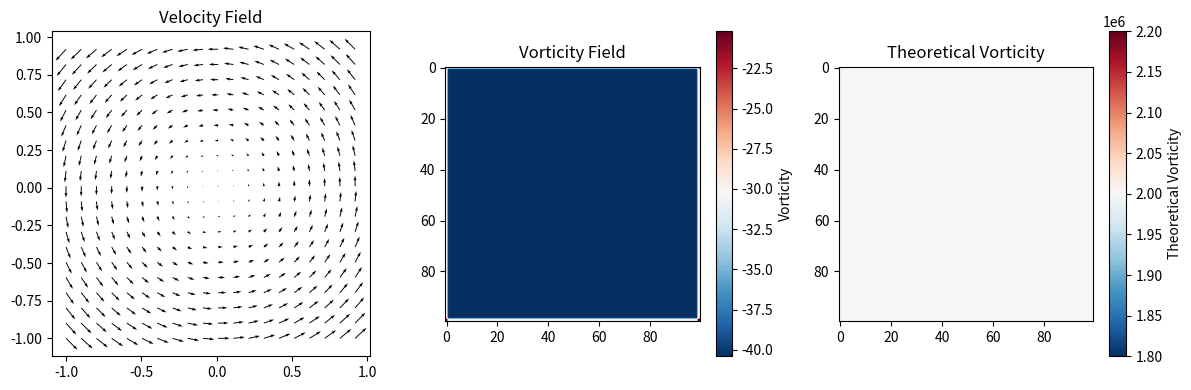

This figure's Python source:
import numpy as np
from scipy.ndimage import convolve

def vorticity_factor(vx: np.ndarray, vy: np.ndarray, factor_x: float, factor_y: float) -> np.ndarray:
    """
    Calculate vorticity from velocity components with scaling factors.

    Vorticity is a measure of local rotation in a fluid flow, calculated as the curl of the velocity field.
    For a 2D flow, vorticity is a scalar field representing the rotation around the z-axis.

    Parameters:
        vx (np.ndarray): x-component of velocity field
        vy (np.ndarray): y-component of velocity field
        factor_x (float): Converting factor from pixel to m (m/pixel) in x
        factor_y (float): Converting factor from pixel to m (m/pixel) in y

    Returns:
        np.ndarray: Vorticity field (omega)
    """
    # Optional smoothing (commented out by default)
    # kernel = np.ones((5, 5)) / 25
    # vx = convolve(vx, kernel, mode='reflect')
    # vy = convolve(vy, kernel, mode='reflect')

    # Define derivative kernel
    dx = 1
    d_kernel = np.array([[0, -1, 0],
                        [0, 0, 0],
                        [0, 1, 0]]) / 2

    # Calculate velocity gradients
    # Note: d_kernel.T for x-derivatives, d_kernel for y-derivatives
    vy_x = convolve(vy, d_kernel.T/dx, mode='reflect')
    vx_y = convolve(vx, d_kernel/dx, mode='reflect')

    # Calculate vorticity with scaling factors
    # For 2D flow, vorticity = dv/dx - du/dy
    # Note: The sign depends on the coordinate system convention
    # For a counterclockwise rotation, vorticity should be positive
    omega = (vy_x/factor_x - vx_y/factor_y)

    # Note: For a rigid body rotation with angular velocity ω,
    # the theoretical vorticity should be 2ω.
    # With scaling factors, this becomes 2ω/(factor_x*factor_y)

    return omega

# Example usage
if __name__ == "__main__":
    # Create a sample flow field (rotating vortex)
    size = 100
    y, x = np.meshgrid(np.linspace(-1, 1, size), np.linspace(-1, 1, size), indexing='ij')
    vx = -y
    vy = x

    # Set conversion factors
    factor_x = 0.001  # 1 mm/pixel
    factor_y = 0.001  # 1 mm/pixel

    # Calculate vorticity
    omega = vorticity_factor(vx, vy, factor_x, factor_y)

    # Display results
    import matplotlib.pyplot as plt

    plt.figure(figsize=(12, 4))

    plt.subplot(131)
    plt.quiver(x[::5, ::5], y[::5, ::5], vx[::5, ::5], vy[::5, ::5])
    plt.title('Velocity Field')
    plt.axis('equal')

    plt.subplot(132)
    plt.imshow(omega, cmap='RdBu_r')
    plt.colorbar(label='Vorticity')
    plt.title('Vorticity Field')

    plt.subplot(133)
    # Calculate theoretical vorticity for rigid body rotation
    # For this example, angular velocity = 1
    angular_velocity = 1.0
    theoretical = 2 * angular_velocity * np.ones_like(vx) / (factor_x * factor_y)
    plt.imshow(theoretical, cmap='RdBu_r')
    plt.colorbar(label='Theoretical Vorticity')
    plt.title('Theoretical Vorticity')

    plt.tight_layout()
    plt.show()
